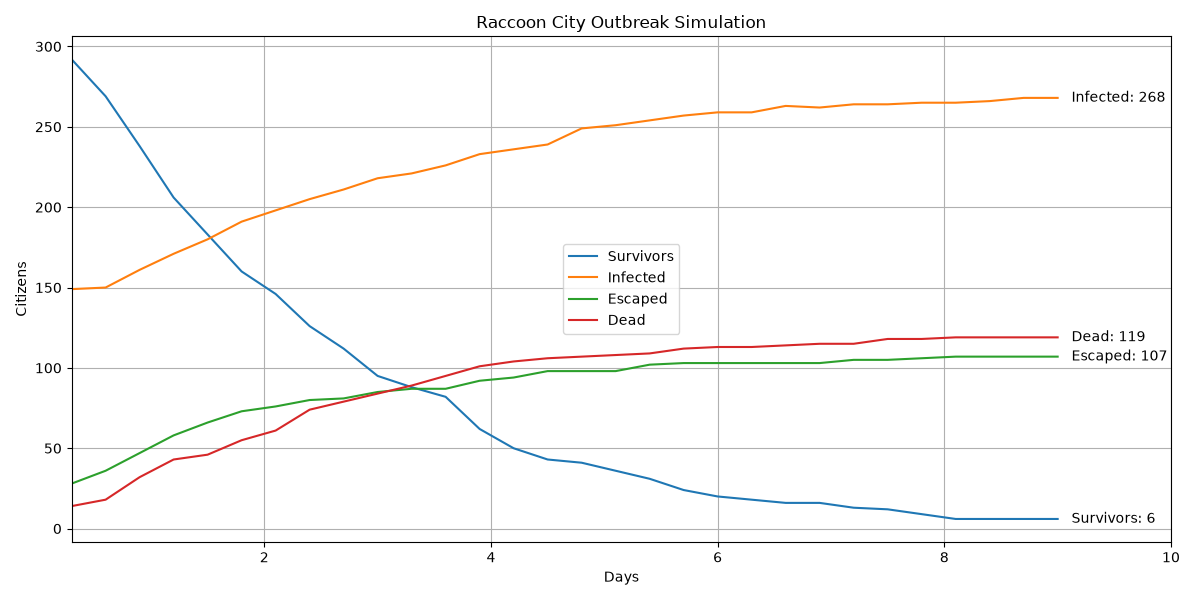

Data behind this chart, as committed beside it:
Day, Escaped, Survivors, Exposed, Infected, Dead, Dead_PreInfection, Dead_Infected, Percent_Infected, Percent_Escaped, Percent_Alive_In_City, Food_Remaining, Water_Remaining, Weapons_Remaining, Execution_Time_Seconds
0.3, 28, 292, 17, 149, 14, 13, 1, 29.8, 5.6, 58.4, 678, 1074, 54, 0.0
0.6, 36, 269, 27, 150, 18, 17, 1, 30.0, 7.2, 53.8, 677, 1073, 53, 0.0
0.9, 47, 238, 22, 161, 32, 31, 1, 32.2, 9.4, 47.6, 674, 1070, 49, 0.0
1.2, 58, 206, 22, 171, 43, 41, 2, 34.2, 11.6, 41.2, 672, 1068, 47, 0.0
1.5, 66, 183, 25, 180, 46, 43, 3, 36.0, 13.2, 36.6, 670, 1066, 42, 0.0
1.8, 73, 160, 21, 191, 55, 52, 3, 38.2, 14.6, 32.0, 669, 1065, 41, 0.0
2.1, 76, 146, 19, 198, 61, 57, 4, 39.6, 15.2, 29.2, 669, 1065, 40, 0.0
2.4, 80, 126, 15, 205, 74, 67, 7, 41.0, 16.0, 25.2, 667, 1063, 38, 0.0
2.7, 81, 112, 17, 211, 79, 71, 8, 42.2, 16.2, 22.4, 667, 1063, 38, 0.0
3.0, 85, 95, 18, 218, 84, 76, 8, 43.6, 17.0, 19.0, 665, 1061, 38, 0.0
3.3, 87, 88, 15, 221, 89, 77, 12, 44.2, 17.4, 17.6, 665, 1061, 38, 0.0
3.6, 87, 82, 10, 226, 95, 81, 14, 45.2, 17.4, 16.4, 665, 1061, 38, 0.0
3.9, 92, 62, 12, 233, 101, 86, 15, 46.6, 18.4, 12.4, 665, 1061, 38, 0.0
4.2, 94, 50, 16, 236, 104, 89, 15, 47.2, 18.8, 10.0, 665, 1061, 38, 0.0
4.5, 98, 43, 14, 239, 106, 91, 15, 47.8, 19.6, 8.6, 665, 1061, 38, 0.0
4.8, 98, 41, 5, 249, 107, 91, 16, 49.8, 19.6, 8.2, 664, 1060, 38, 0.0
5.1, 98, 36, 7, 251, 108, 92, 16, 50.2, 19.6, 7.2, 664, 1060, 37, 0.0
5.4, 102, 31, 4, 254, 109, 93, 16, 50.8, 20.4, 6.2, 664, 1060, 37, 0.0
5.7, 103, 24, 4, 257, 112, 96, 16, 51.4, 20.6, 4.8, 663, 1059, 37, 0.0
6.0, 103, 20, 5, 259, 113, 97, 16, 51.8, 20.6, 4.0, 663, 1059, 37, 0.0
6.3, 103, 18, 7, 259, 113, 97, 16, 51.8, 20.6, 3.6, 663, 1059, 37, 0.0
6.6, 103, 16, 4, 263, 114, 97, 17, 52.6, 20.6, 3.2, 663, 1059, 37, 0.0
6.9, 103, 16, 4, 262, 115, 97, 18, 52.4, 20.6, 3.2, 663, 1059, 36, 0.0
7.2, 105, 13, 3, 264, 115, 97, 18, 52.8, 21.0, 2.6, 663, 1059, 36, 0.0
7.5, 105, 12, 1, 264, 118, 98, 20, 52.8, 21.0, 2.4, 663, 1059, 36, 0.0
7.8, 106, 9, 2, 265, 118, 98, 20, 53.0, 21.2, 1.8, 663, 1059, 36, 0.0
8.1, 107, 6, 3, 265, 119, 99, 20, 53.0, 21.4, 1.2, 663, 1059, 36, 0.0
8.4, 107, 6, 2, 266, 119, 99, 20, 53.2, 21.4, 1.2, 663, 1059, 36, 0.0
8.7, 107, 6, 0, 268, 119, 99, 20, 53.6, 21.4, 1.2, 663, 1059, 36, 0.0
9.0, 107, 6, 0, 268, 119, 99, 20, 53.6, 21.4, 1.2, 663, 1059, 36, 70.72
